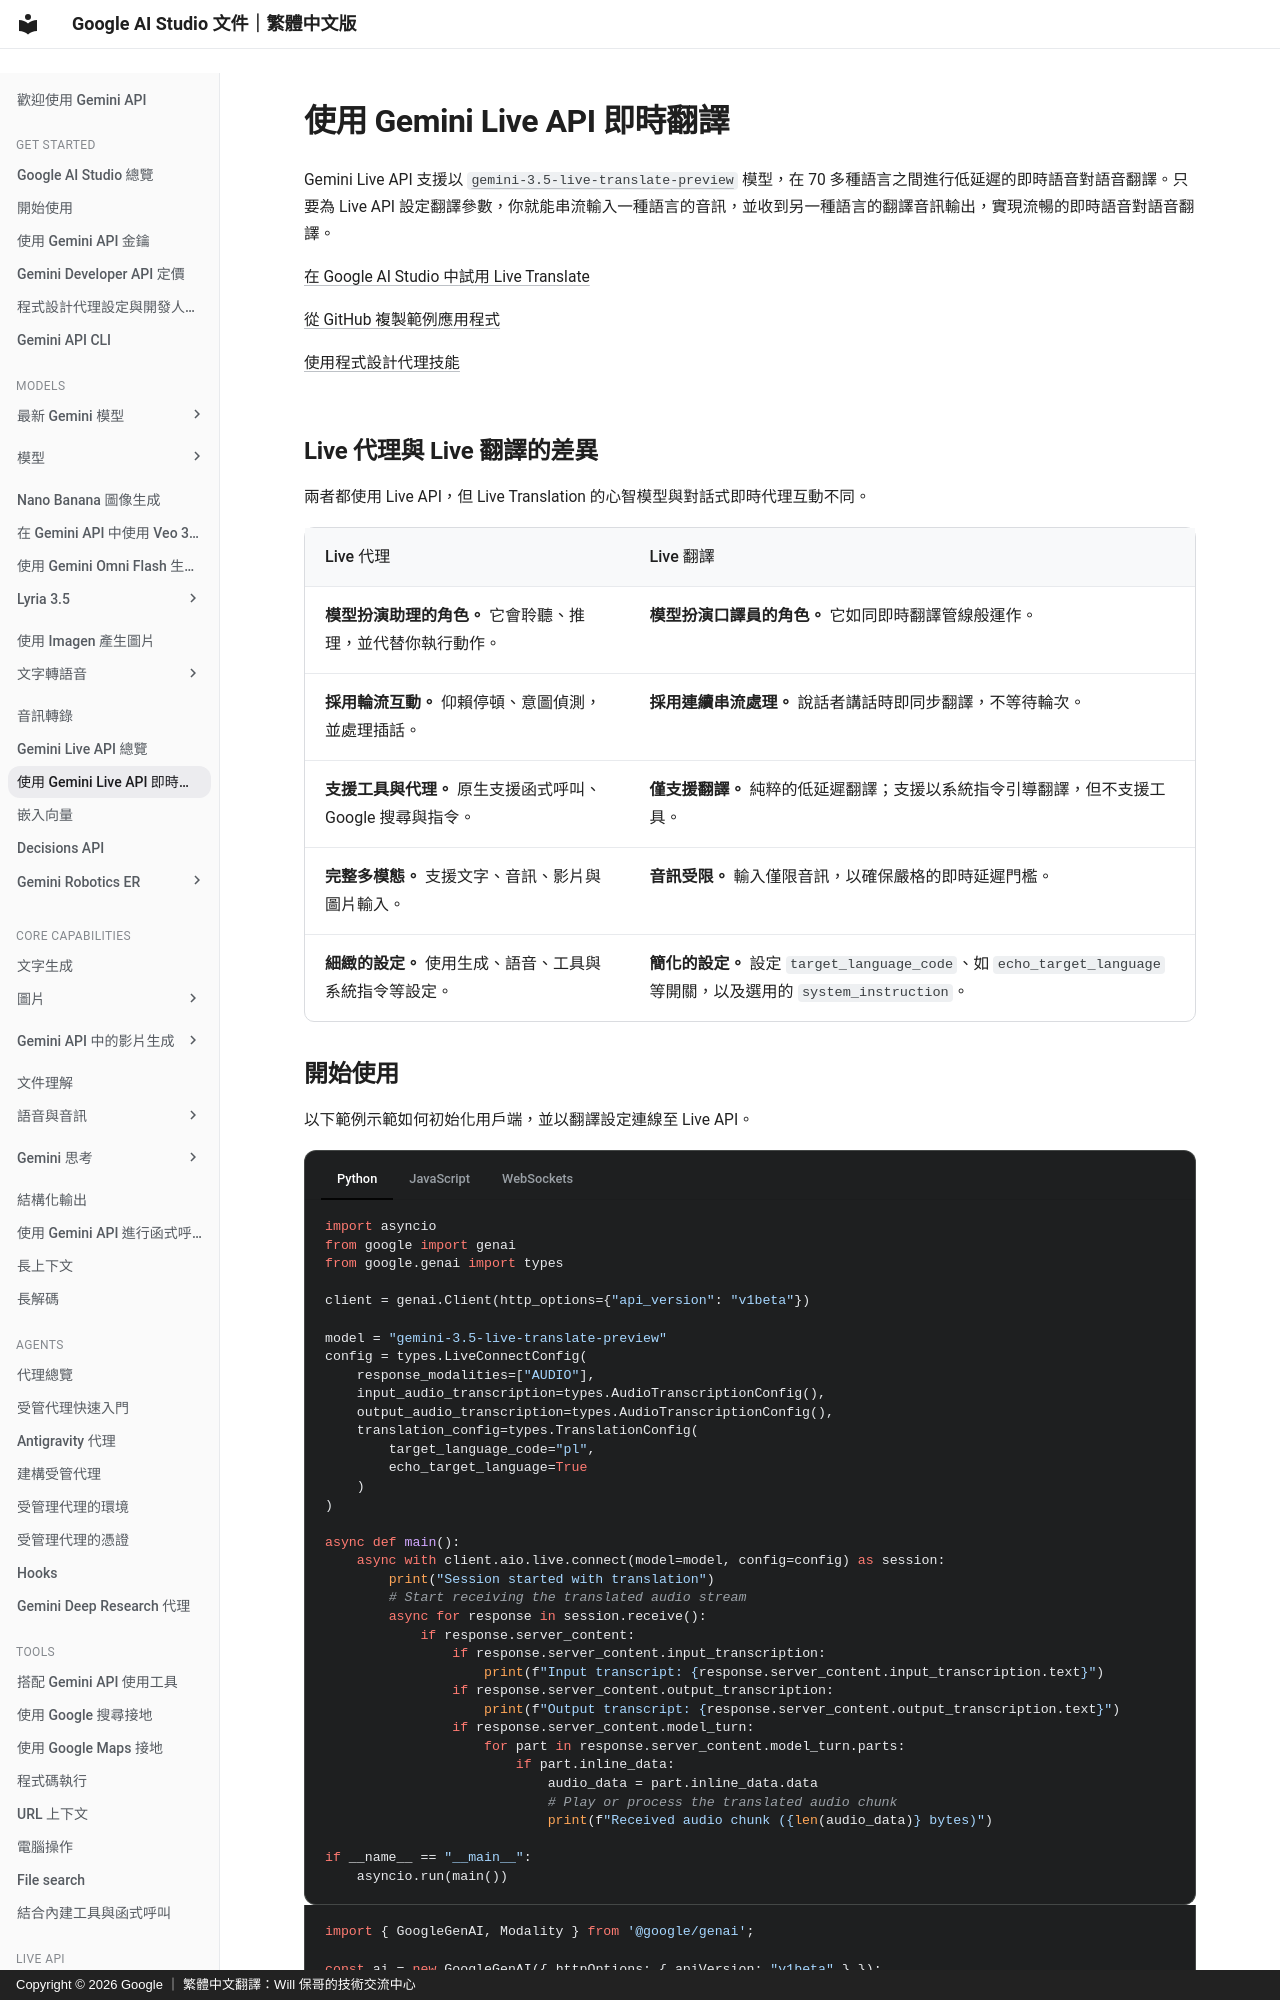

repository: doggy8088/aistudio.google · page: docs/live-api/live-translate/index.html · generator: mkdocs · copyright: Copyright © 2026 Google ｜ 繁體中文翻譯：Will 保哥的技術交流中心

# 使用 Gemini Live API 即時翻譯

Gemini Live API 支援以
[`gemini-3.5-live-translate-preview`](/docs/models/gemini-3.5-live-translate-preview/)
模型，在 70 多種語言之間進行低延遲的即時語音對語音翻譯。只要為 Live API 設定翻譯參數，你就能串流輸入一種語言的音訊，並收到另一種語言的翻譯音訊輸出，實現流暢的即時語音對語音翻譯。

[在 Google AI Studio 中試用 Live Translate](https://aistudio.google.com/live?model=gemini-3.5-live-translate-preview)

[從 GitHub 複製範例應用程式](https://github.com/google-gemini/gemini-live-api-examples)

[使用程式設計代理技能](/docs/coding-agents/#gemini-live-api-dev)

## Live 代理與 Live 翻譯的差異 {#live-agent-vs-live-translation}

兩者都使用 Live API，但 Live Translation 的心智模型與對話式即時代理互動不同。

| Live 代理 | Live 翻譯 |
| :--- | :--- |
| **模型扮演助理的角色。** 它會聆聽、推理，並代替你執行動作。 | **模型扮演口譯員的角色。** 它如同即時翻譯管線般運作。 |
| **採用輪流互動。** 仰賴停頓、意圖偵測，並處理插話。 | **採用連續串流處理。** 說話者講話時即同步翻譯，不等待輪次。 |
| **支援工具與代理。** 原生支援函式呼叫、Google 搜尋與指令。 | **僅支援翻譯。** 純粹的低延遲翻譯；支援以系統指令引導翻譯，但不支援工具。 |
| **完整多模態。** 支援文字、音訊、影片與圖片輸入。 | **音訊受限。** 輸入僅限音訊，以確保嚴格的即時延遲門檻。 |
| **細緻的設定。** 使用生成、語音、工具與系統指令等設定。 | **簡化的設定。** 設定 `target_language_code`、如 `echo_target_language` 等開關，以及選用的 `system_instruction`。 |
